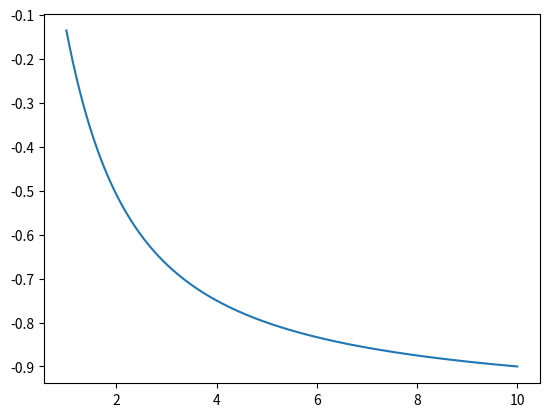

Generate this figure with matplotlib: (Note: this script raises an exception after producing the figure.)
#adding argparse so can run from command line
import numpy as np
import matplotlib.pyplot as plt
import argparse

parser = argparse.ArgumentParser()

parser.add_argument("-tol", "--tolerance", type=float, help="Tolerance level for Newton's approximation method.")
parser.add_argument("-x0",  "--xinitial", type=float, help="Initial x estimate for Newton's method.")

#define the function we are working with and its derivative
def func(K):
    return (L/K)*(1-np.exp(-1*K*(t+a)))-F
def func_deriv(K):
    return (-1*L/K**2)*(1-np.exp(-1*K*(t+a)))+(L/K)*(t+a)*np.exp(-1*K*(t+a))

#parameters for graphing
L = 1.0
t = 1.0
a = 1.0
F = 1.0

K = np.linspace(1, 10, 1000)

plt.plot(K,func(K))

#use newton's method to estimate value of K in F by finding where previously defined function is 0
def newtons(Tol, x_0 = 1.0):
    x_old = x_0
    x_new = x_old + Tol + 1
    while np.abs(x_new-x_old) >= Tol:
        (x_old, x_new) = (x_new, x_new - func(x_new)/func_deriv(x_new))
    print('The estimate for K is {:f}.'.format(x_new))

#to run from the command line
if __name__ == '__main__':
    args = parser.parse_args()
    if args.xinitial is None:
        newtons(args.tolerance)
    else:
        newtons(args.tolerance, args.xinitial)
